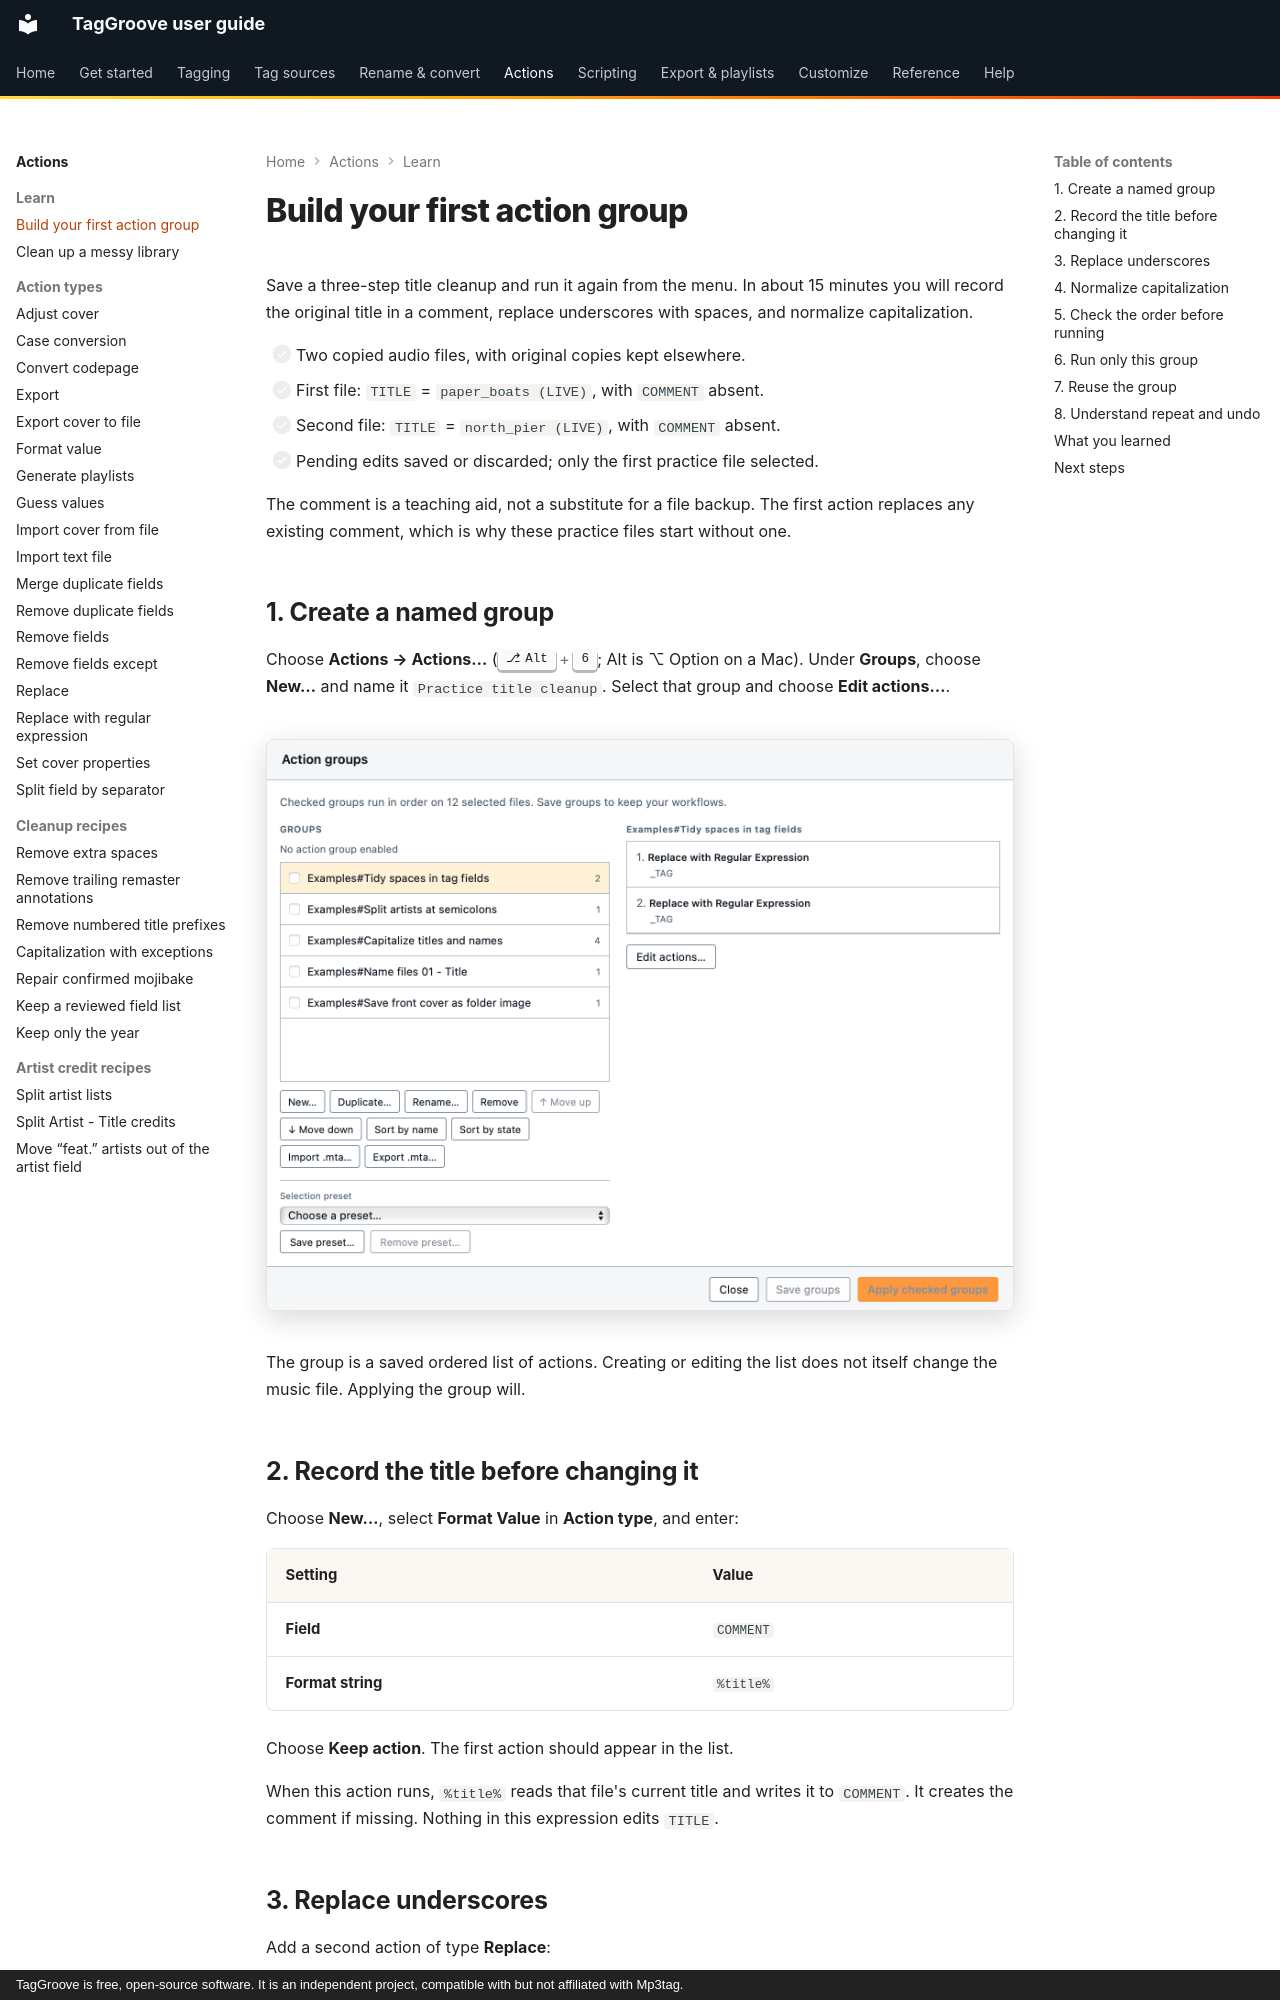

repository: johnneerdael/TagGroove · page: actions/first-action-group/index.html · generator: mkdocs · copyright: TagGroove is free, open-source software. It is an independent project, compatible with but not affiliated with Mp3tag.

# Build your first action group

Save a three-step title cleanup and run it again from the menu. In about
15 minutes you will record the original title in a comment, replace
underscores with spaces, and normalize capitalization.

- [ ] Two copied audio files, with original copies kept elsewhere.
- [ ] First file: `TITLE` = `paper_boats (LIVE)`, with `COMMENT` absent.
- [ ] Second file: `TITLE` = `north_pier (LIVE)`, with `COMMENT` absent.
- [ ] Pending edits saved or discarded; only the first practice file selected.

The comment is a teaching aid, not a substitute for a file backup. The
first action replaces any existing comment, which is why these practice
files start without one.

## 1. Create a named group

Choose **Actions → Actions…** (++alt+6++; Alt is ⌥ Option on a Mac).
Under **Groups**, choose **New…** and name it `Practice title cleanup`.
Select that group and choose **Edit actions…**.

<!-- figure:actions-dialog -->
<figure markdown>
![The Actions dialog: a list of action groups with check boxes, buttons to create, duplicate, rename, remove and reorder them, and Save groups and Apply checked groups](../assets/screens/actions-dialog-light.png#only-light)
![The Actions dialog: a list of action groups with check boxes, buttons to create, duplicate, rename, remove and reorder them, and Save groups and Apply checked groups](../assets/screens/actions-dialog-dark.png#only-dark)
</figure>
<!-- /figure -->

The group is a saved ordered list of actions. Creating or editing the
list does not itself change the music file. Applying the group will.

## 2. Record the title before changing it

Choose **New…**, select **Format Value** in **Action type**, and enter:

| Setting | Value |
|---|---|
| **Field** | `COMMENT` |
| **Format string** | `%title%` |

Choose **Keep action**. The first action should appear in the list.

When this action runs, `%title%` reads that file's current title and
writes it to `COMMENT`. It creates the comment if missing. Nothing in
this expression edits `TITLE`.

## 3. Replace underscores

Add a second action of type **Replace**:

| Setting | Value |
|---|---|
| **Field** | `TITLE` |
| **Original string** | `_` |
| **Replace with** | One actual space |
| **Only as whole word** | Off |
| **Case-sensitive comparison** | Off |

Choose **Keep action**. This replacement changes every underscore in the
title. Its search and replacement boxes are literal text: do not type
quotes around the space.
